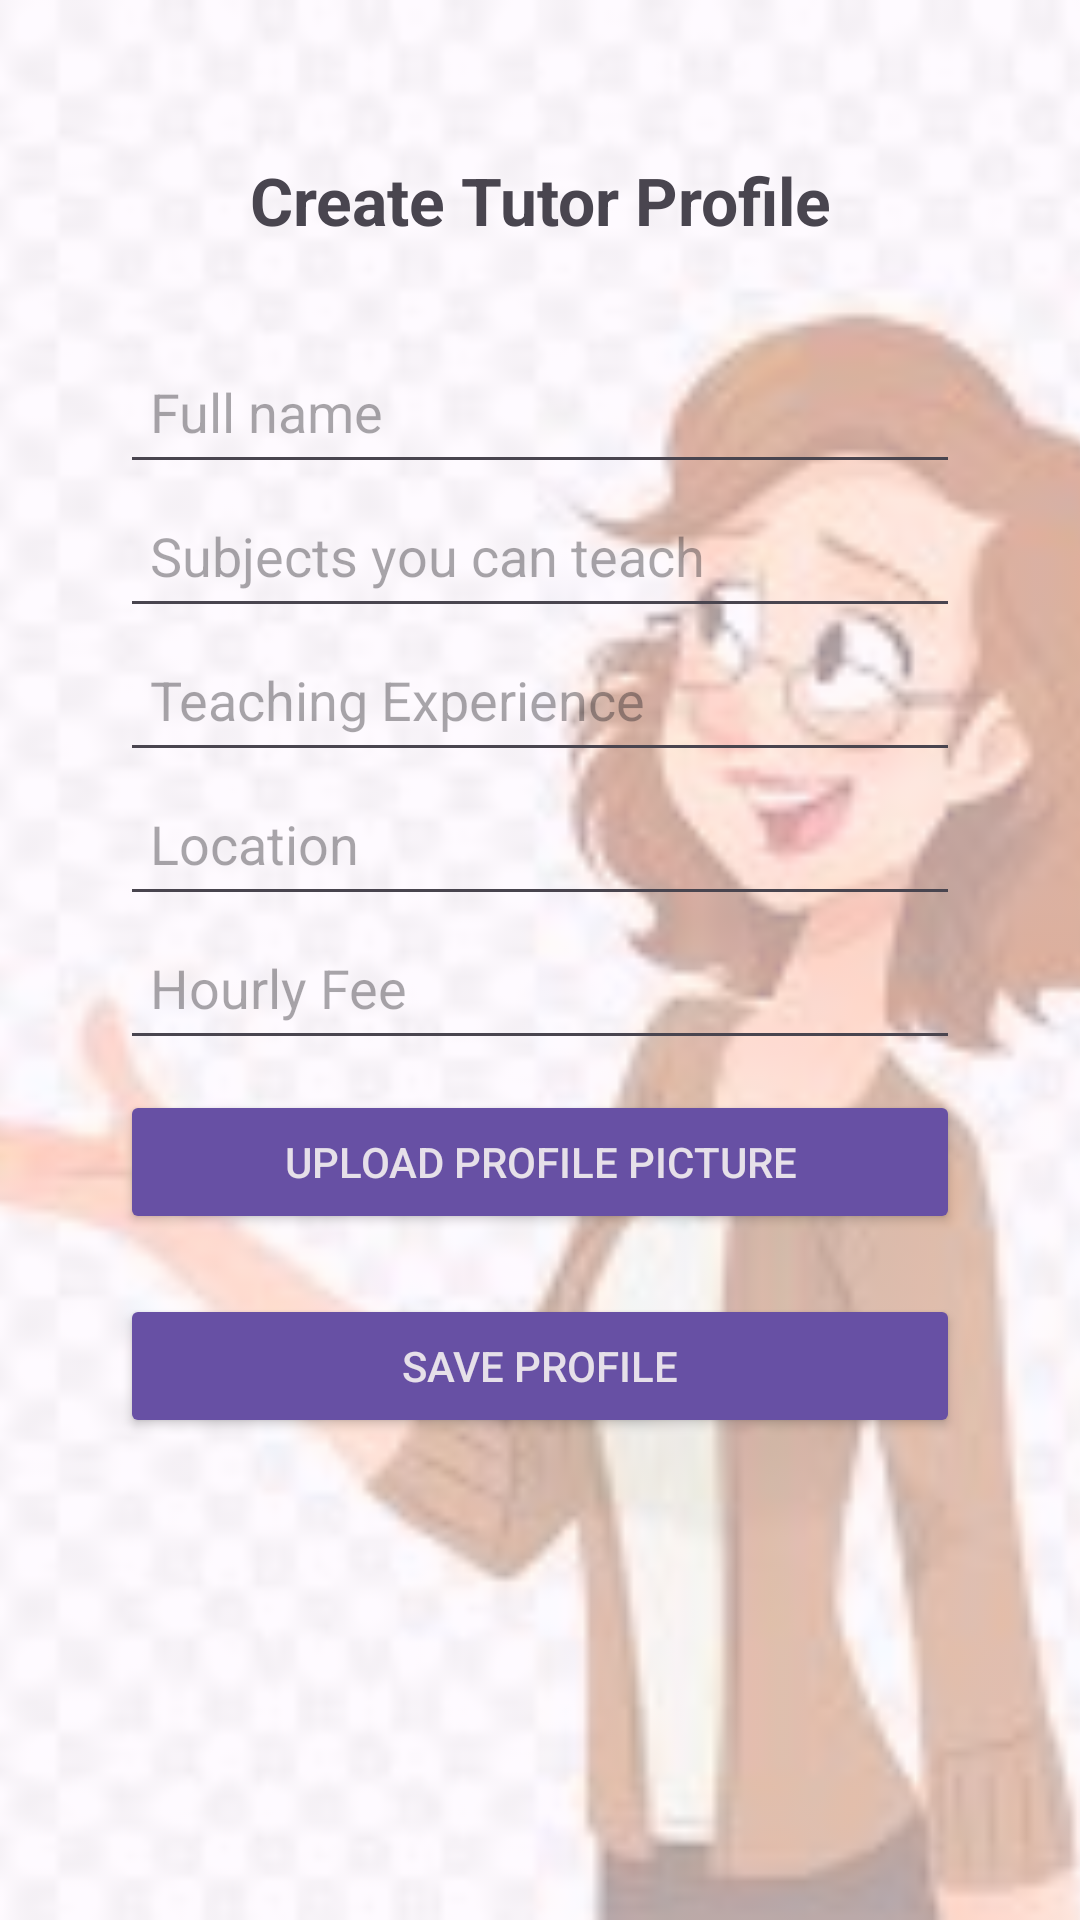

Write the Android layout XML for this screen, with the resource values it uses.
<!-- AndroidManifest.xml: application theme Theme.Sathwika -->
<!-- res/layout/activity_tutor_profile.xml -->
<?xml version="1.0" encoding="utf-8"?>
<FrameLayout xmlns:android="http://schemas.android.com/apk/res/android"
    android:layout_width="match_parent"
    android:layout_height="match_parent">


    <ImageView
        android:layout_width="match_parent"
        android:layout_height="match_parent"
        android:scaleType="centerCrop"
        android:src="@drawable/img"
        android:alpha="0.4"
        android:contentDescription=""
        android:adjustViewBounds="true"
        android:layout_gravity="bottom"/>

<ScrollView
    android:layout_width="match_parent"
    android:layout_height="match_parent"
    android:padding="20dp">

    <LinearLayout
    android:layout_width="match_parent"
    android:layout_height="wrap_content"
    android:orientation="vertical"
    android:padding="20dp">

    <TextView
        android:layout_width="match_parent"
        android:layout_height="wrap_content"
        android:text="@string/create_tutor_profile_text"
        android:textSize="22sp"
        android:minHeight="48dp"
        android:padding="12dp"
        android:textStyle="bold"
        android:gravity="center_horizontal"
        android:layout_marginBottom="20dp" />

    <EditText
        android:id="@+id/etTutorName"
        android:layout_width="match_parent"
        android:layout_height="wrap_content"
        android:hint="@string/create_tutor_profile_name"
        android:inputType="textPersonName"
        android:autofillHints="name"
        android:minHeight="48dp"
        android:padding="10dp" />

    <EditText
        android:id="@+id/etTutorSubject"
        android:layout_width="match_parent"
        android:layout_height="wrap_content"
        android:hint="@string/create_tutor_profile_subject"
        android:autofillHints="subject"
        android:inputType="text"
        android:minHeight="48dp"
        android:padding="10dp" />

    <EditText
        android:id="@+id/etTutorExperience"
        android:layout_width="match_parent"
        android:layout_height="wrap_content"
        android:hint="@string/create_tutor_profile_experience"
        android:autofillHints="experience"
        android:inputType="number"
        android:minHeight="48dp"
        android:padding="10dp" />

    <EditText
        android:id="@+id/etTutorLocation"
        android:layout_width="match_parent"
        android:layout_height="wrap_content"
        android:hint="@string/create_tutor_profile_location"
        android:autofillHints="location"
        android:inputType="text"
        android:minHeight="48dp"
        android:padding="10dp" />

    <EditText
        android:id="@+id/etTutorFee"
        android:layout_width="match_parent"
        android:layout_height="wrap_content"
        android:hint="@string/create_tutor_profile_fee"
        android:autofillHints="hourly fee"
        android:inputType="numberDecimal"
        android:minHeight="48dp"
        android:padding="10dp" />

    <Button
        android:id="@+id/btnUploadImage"
        android:layout_width="match_parent"
        android:layout_height="wrap_content"
        android:text="@string/create_tutor_profile_upload_pp"
        android:layout_marginTop="10dp"
        android:backgroundTint="?attr/colorPrimary"
        android:textColor="?android:attr/textColorPrimaryInverse" />

    <Button
        android:id="@+id/btnSaveProfile"
        android:layout_width="match_parent"
        android:layout_height="wrap_content"
        android:text="@string/create_tutor_profile_save"
        android:layout_marginTop="20dp"
        android:backgroundTint="?attr/colorPrimary"
        android:textColor="?android:attr/textColorPrimaryInverse" />
</LinearLayout>
</ScrollView>
</FrameLayout>
<!-- resources referenced by this layout -->
<resources>
  <!-- drawable img: png bitmap (drawable, 78506 bytes) -->
  <string name="create_tutor_profile_experience">Teaching Experience</string>
  <string name="create_tutor_profile_fee">Hourly Fee</string>
  <string name="create_tutor_profile_location">Location</string>
  <string name="create_tutor_profile_name">Full name</string>
  <string name="create_tutor_profile_save">Save Profile</string>
  <string name="create_tutor_profile_subject">Subjects you can teach</string>
  <string name="create_tutor_profile_text">Create Tutor Profile</string>
  <string name="create_tutor_profile_upload_pp">Upload Profile Picture</string>
  <style name="Theme.Sathwika" parent="Base.Theme.Sathwika" />
  <style name="Base.Theme.Sathwika" parent="Theme.Material3.DayNight.NoActionBar">
          
          
      </style>
</resources>
